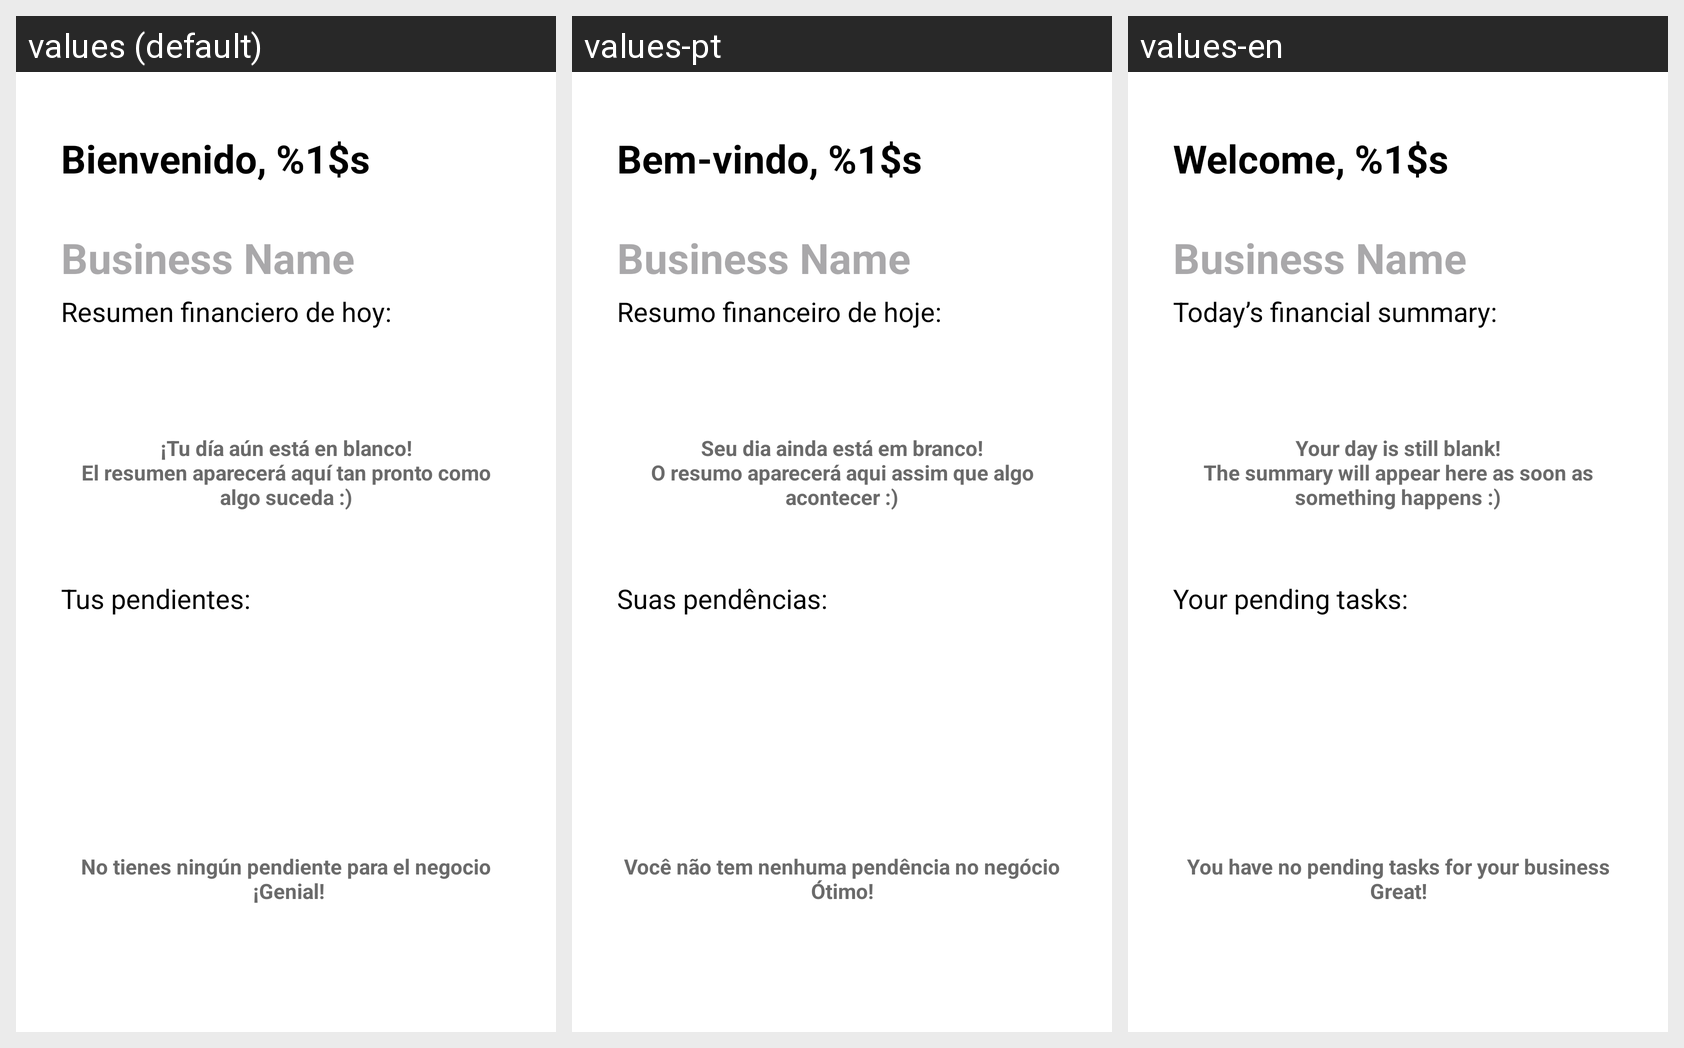

Strings drawn on this Android screen and how each of the app's shown locales translates them:
Android screen res/layout/fragment_home.xml rendered under 3 locales, left to right: values (default), values-pt, values-en. Device: Nexus 5 (rendered at 1080×1920; each locale shown at half size, 540×960, under a caption strip naming it); theme Theme.Contalana_Prototipe.
Strings drawn on this screen, with the default value and each locale's value (text and hints the layout hard-codes, and strings that could not be matched under every locale, appear in the picture but are not listed):

homeScene.welcome
  values: Bienvenido, %1$s
  values-pt: Bem-vindo, %1$s
  values-en: Welcome, %1$s

homeScene.resume
  values: Resumen financiero de hoy:
  values-pt: Resumo financeiro de hoje:
  values-en: Today’s financial summary:

homeScene.noMovements
  values: ¡Tu día aún está en blanco!
      El resumen aparecerá aquí tan pronto como algo suceda :)
  values-pt: Seu dia ainda está em branco!
      O resumo aparecerá aqui assim que algo acontecer :)
  values-en: Your day is still blank!
      The summary will appear here as soon as something happens :)

homeScene.pendant
  values: Tus pendientes:
  values-pt: Suas pendências:
  values-en: Your pending tasks:

homeScene.noPendants
  values: No tienes ningún pendiente para el negocio
       ¡Genial!
  values-pt: Você não tem nenhuma pendência no negócio
      Ótimo!
  values-en: You have no pending tasks for your business
      Great!
